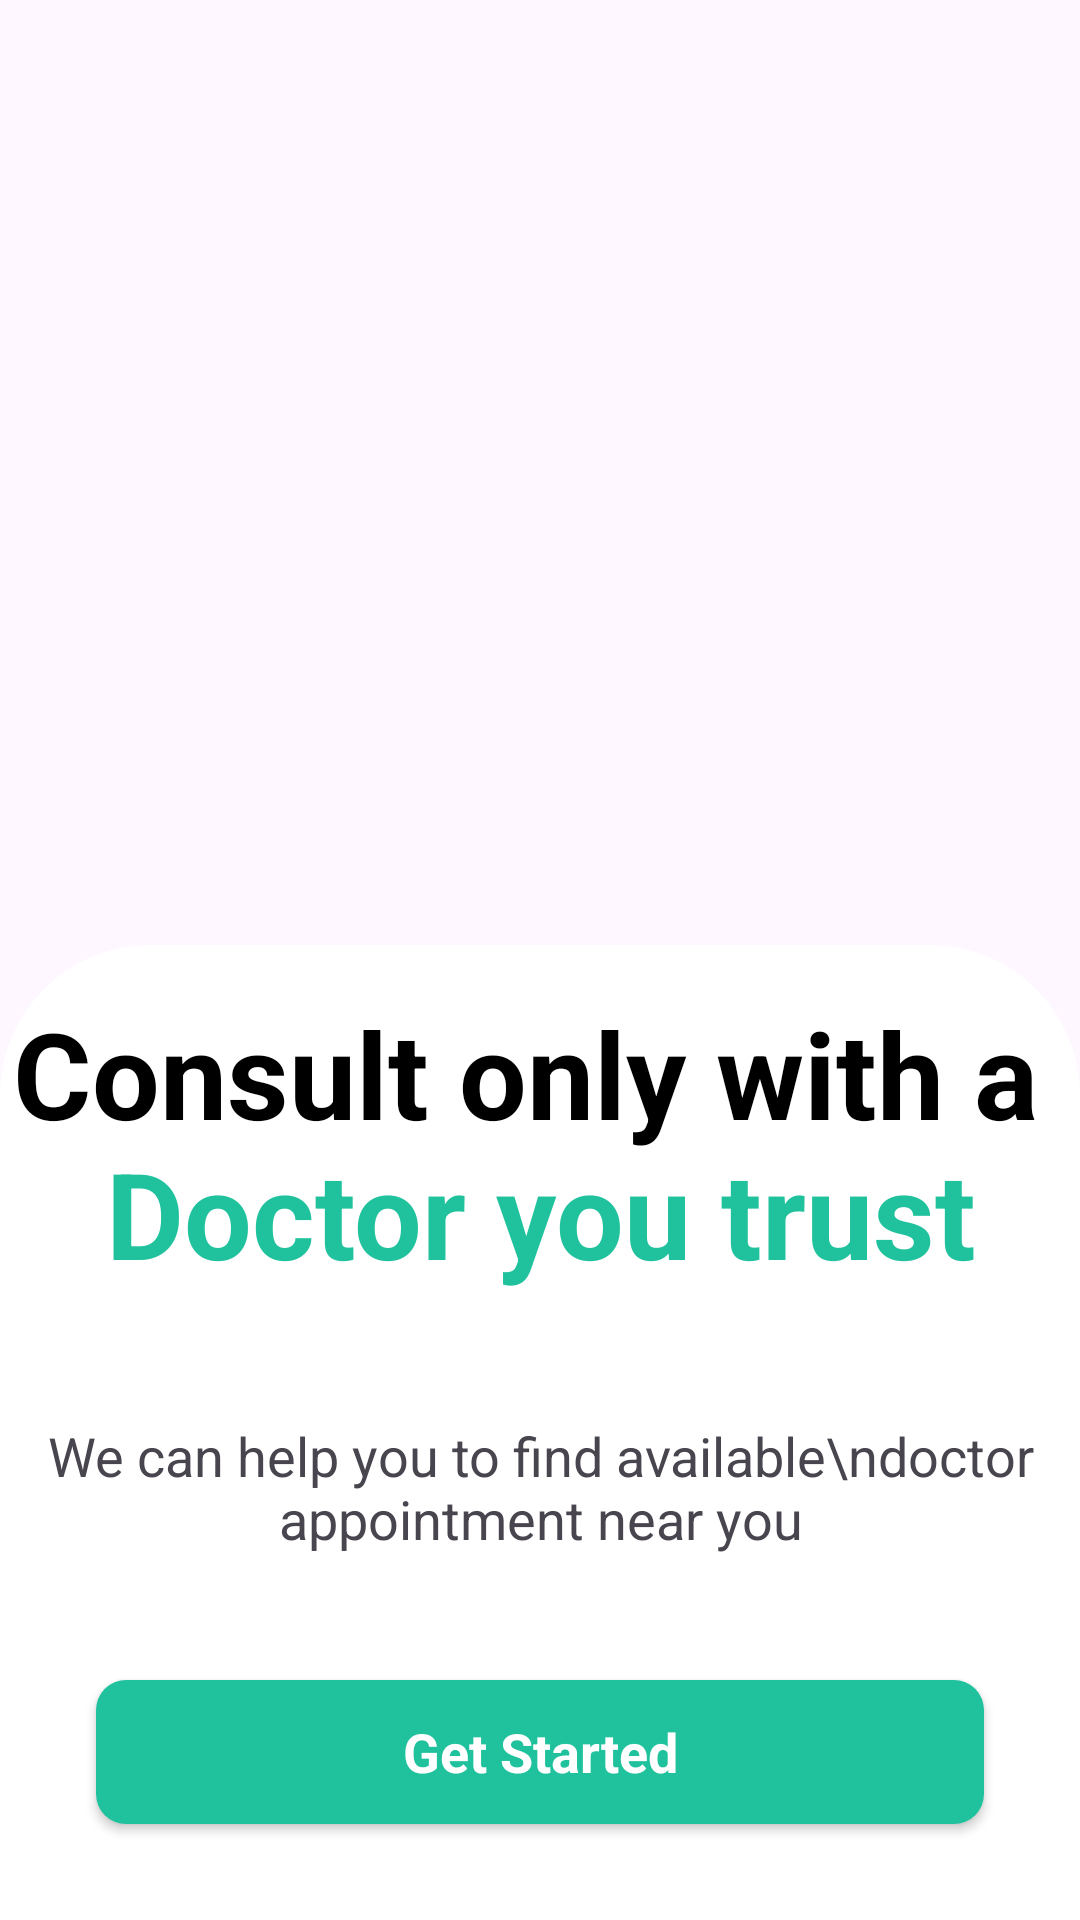

The Android layout XML behind this screen, and the referenced resources:
<!-- AndroidManifest.xml: application theme Theme.Therapy -->
<!-- res/layout/activity_splash.xml -->
<?xml version="1.0" encoding="utf-8"?>
<androidx.constraintlayout.widget.ConstraintLayout xmlns:android="http://schemas.android.com/apk/res/android"
    xmlns:app="http://schemas.android.com/apk/res-auto"
    xmlns:tools="http://schemas.android.com/tools"
    android:id="@+id/main"
    android:layout_width="match_parent"
    android:layout_height="match_parent"
    tools:context=".Activity.SplashActivity">

    <ImageView
        android:id="@+id/imageView"
        android:layout_width="0dp"
        android:layout_height="wrap_content"
        android:scaleType="centerCrop"
        app:layout_constraintEnd_toEndOf="parent"
        app:layout_constraintStart_toStartOf="parent"
        app:layout_constraintTop_toTopOf="parent"
        app:srcCompat="@drawable/background_green" />

    <androidx.constraintlayout.widget.ConstraintLayout
        android:id="@+id/constraintLayout"
        android:layout_width="match_parent"
        android:layout_height="325dp"
        android:background="@drawable/top_corner_white_bg"
        app:layout_constraintBottom_toBottomOf="parent"
        app:layout_constraintEnd_toEndOf="parent"
        app:layout_constraintStart_toStartOf="parent">

        <TextView
            android:id="@+id/textView"
            android:layout_width="wrap_content"
            android:layout_height="wrap_content"
            android:layout_marginTop="16dp"
            android:text="@string/consult_only_with_a_ndoctor_you_trust"
            android:textAlignment="center"
            android:textColor="@color/black"
            android:textSize="40sp"
            android:textStyle="bold"
            app:layout_constraintEnd_toEndOf="parent"
            app:layout_constraintStart_toStartOf="parent"
            app:layout_constraintTop_toTopOf="parent" />

        <androidx.appcompat.widget.AppCompatButton
            android:id="@+id/startBtn"
            style="@android:style/Widget.Button"
            android:layout_width="0dp"
            android:layout_height="wrap_content"
            android:layout_margin="32dp"
            android:background="@drawable/green_bg"
            android:text="Get Started"
            android:textColor="@color/white"
            android:textSize="18sp"
            android:textStyle="bold"
            app:layout_constraintBottom_toBottomOf="parent"
            app:layout_constraintEnd_toEndOf="parent"
            app:layout_constraintHorizontal_bias="0.0"
            app:layout_constraintStart_toStartOf="parent" />

        <TextView
            android:id="@+id/textView2"
            android:layout_width="wrap_content"
            android:layout_height="wrap_content"
            android:text="We can help you to find available\ndoctor appointment near you"
            android:textAlignment="center"
            android:textSize="18sp"
            app:layout_constraintBottom_toTopOf="@+id/startBtn"
            app:layout_constraintEnd_toEndOf="parent"
            app:layout_constraintStart_toStartOf="parent"
            app:layout_constraintTop_toBottomOf="@+id/textView" />
    </androidx.constraintlayout.widget.ConstraintLayout>

    <ImageView
        android:id="@+id/imageView2"
        android:layout_width="wrap_content"
        android:layout_height="wrap_content"
        app:layout_constraintBottom_toTopOf="@+id/constraintLayout"
        app:layout_constraintEnd_toEndOf="parent"
        app:layout_constraintStart_toStartOf="parent"
        app:srcCompat="@drawable/women" />
</androidx.constraintlayout.widget.ConstraintLayout>
<!-- resources referenced by this layout -->
<resources>
  <color name="black">#FF000000</color>
  <color name="white">#FFFFFFFF</color>
  <!-- drawable green_bg (drawable) -->
  <?xml version="1.0" encoding="utf-8"?>
  <selector xmlns:android="http://schemas.android.com/apk/res/android">
  <item>
      <shape android:shape="rectangle">
          <solid android:color="@color/darkGreen"/>
          <corners android:radius="10dp"/>
      </shape>
  </item>
  </selector>
  <!-- drawable top_corner_white_bg (drawable) -->
  <?xml version="1.0" encoding="utf-8"?>
  <selector xmlns:android="http://schemas.android.com/apk/res/android">
  <item>
      <shape android:shape="rectangle">
          <corners android:topLeftRadius="50dp"
               android:topRightRadius="50dp"/>
          <solid android:color="@color/white"/>
      </shape>
  </item>
  </selector>
  <string name="consult_only_with_a_ndoctor_you_trust">
  Consult only with a
  <font color="#1FC29D">\nDoctor you trust</font>
  </string>
  <style name="Theme.Therapy" parent="Base.Theme.Therapy" />
  <color name="darkGreen">#1fc29d</color>
  <style name="Base.Theme.Therapy" parent="Theme.Material3.DayNight.NoActionBar">
          
          
      </style>
</resources>
